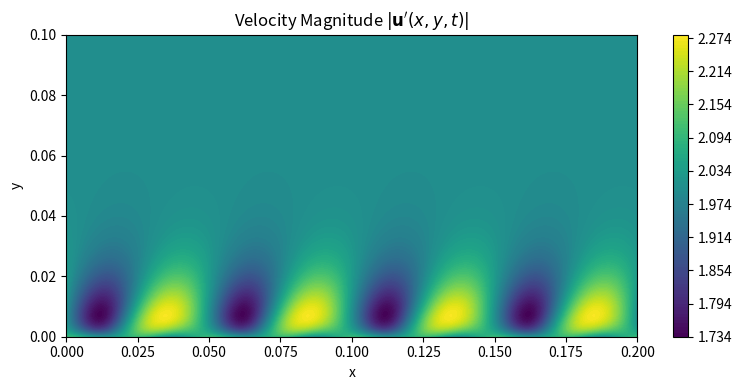
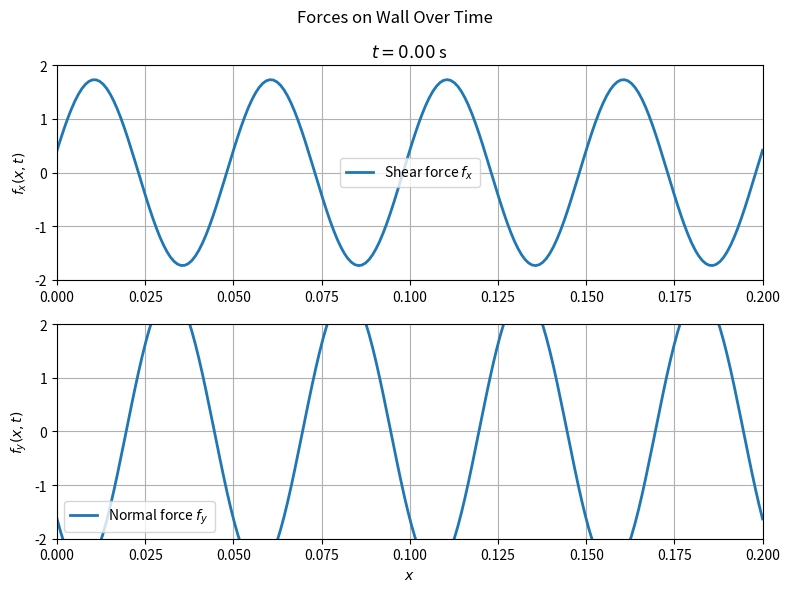

Here is the Python script that generated these plots, in order:
import numpy as np
import matplotlib.pyplot as plt
import matplotlib.animation as animation

# === PARAMETERS ===
omega_s = 10.0 * 2 * np.pi
alpha_s = 20.0 * 2 * np.pi
A = 0.01
U_inf = 2.0
nu = 0.01
rho = 1.2  # Nondimensional density
T_total = 0.1
fps = 300

# === GRID ===
x = np.linspace(0, 0.2, 200)
y = np.linspace(0, 0.1, 200)
X, Y = np.meshgrid(x, y)
t_vals = np.linspace(0, T_total, int(T_total * fps))

# === DERIVED CONSTANTS ===
lambda_ = omega_s - alpha_s * U_inf

# === HANDLE RESONANCE SPECIAL CASE ===
resonance = np.isclose(lambda_, 0, atol=1e-10)

if resonance:
    def v_hat(y):
        return -A * omega_s * np.exp(-alpha_s * y)


    def dv_hat(y):
        return A * omega_s * alpha_s * np.exp(-alpha_s * y)
else:
    beta = np.sqrt(alpha_s ** 2 + lambda_ / (1j * nu))
    beta_r, beta_i = np.real(beta), np.imag(beta)
    denom = (beta_r - alpha_s) ** 2 + beta_i ** 2
    a4 = A * omega_s * alpha_s * (beta_r - alpha_s) / denom
    b4 = -A * omega_s * alpha_s * beta_i / denom
    C4 = a4 + 1j * b4
    C2 = - (beta / alpha_s) * C4


    def v_hat(y):
        term1 = C2 * np.exp(-alpha_s * y)
        term2 = C4 * np.exp(-beta_r * y) * np.exp(-1j * beta_i * y)
        return term1 + term2


    def dv_hat(y):
        term1 = -alpha_s * C2 * np.exp(-alpha_s * y)
        term2 = -beta * C4 * np.exp(-beta * y)
        return term1 + term2


def u_hat(y):
    return -1 / (1j * alpha_s) * dv_hat(y)


def velocity_magnitude(x, y, t):
    Vhat = v_hat(y)
    Uhat = u_hat(y)
    phase = alpha_s * x - omega_s * t

    # shape correction for broadcasting
    V = np.real(Vhat[:, np.newaxis] * np.exp(1j * phase))
    U = np.real(Uhat[:, np.newaxis] * np.exp(1j * phase))

    # ADD base flow
    U_total = U_inf + U
    return np.sqrt(U_total ** 2 + V ** 2)


def get_wall_forces(x, t):
    V0 = v_hat(0)
    dVdy0 = dv_hat(0)
    d2Vdy2 = (
        -alpha_s ** 2 * C2 * np.exp(-alpha_s * 0)
        + (-beta ** 2 * C4 * np.exp(-beta * 0)) if not resonance else 0
    )
    d3Vdy3 = (
        -alpha_s ** 3 * C2 * np.exp(-alpha_s * 0)
        + (-beta ** 3 * C4 * np.exp(-beta * 0)) if not resonance else 0
    )

    # u_hat and derivatives
    U0 = -1 / (1j * alpha_s) * dVdy0
    dUdy0 = -1 / (1j * alpha_s) * d2Vdy2

    # Horizontal force
    shear_hat = nu * (dUdy0 + 1j * alpha_s * V0)
    f_x = np.real(shear_hat * np.exp(1j * (alpha_s * x - omega_s * t)))

    # Vertical force from pressure
    pressure_hat = -(rho / (1j * alpha_s ** 2)) * (
            lambda_ * dVdy0 + nu * (d3Vdy3 - alpha_s ** 2 * dVdy0)
    )
    f_y = -np.real(pressure_hat * np.exp(1j * (alpha_s * x - omega_s * t)))

    return f_x, f_y


# === PLOT ===
fig, ax = plt.subplots(figsize=(8, 4))
contour = ax.contourf(X, Y, velocity_magnitude(x, y, 0), levels=100, cmap='viridis')
fig.colorbar(contour)
ax.set_xlabel('x')
ax.set_ylabel('y')
ax.set_title('Velocity Magnitude $|\mathbf{u}\'(x,y,t)|$')


# === ANIMATION FUNCTION ===
def update(frame):
    ax.clear()
    t = t_vals[frame]
    Z = velocity_magnitude(x, y, t)
    contour = ax.contourf(X, Y, Z, levels=100, cmap='viridis')
    ax.set_xlabel('x')
    ax.set_ylabel('y')
    ax.set_title(f'$|\mathbf{{u}}\'(x, y, t={t:.2f}s)|$')


ani = animation.FuncAnimation(fig, update, frames=len(t_vals), blit=False, interval=1000 / fps)
plt.tight_layout()
plt.show()

# === ANIMATE FORCES ===
fig, ax = plt.subplots(2, 1, figsize=(8, 6))

line_fx, = ax[0].plot(x, np.zeros_like(x), lw=2, label="Shear force $f_x$")
line_fy, = ax[1].plot(x, np.zeros_like(x), lw=2, label="Normal force $f_y$")
for a in ax:
    a.set_xlim(x.min(), x.max())
    a.set_ylim(-2, 2)
    a.grid(True)
    a.legend()

ax[0].set_ylabel('$f_x(x,t)$')
ax[1].set_ylabel('$f_y(x,t)$')
ax[1].set_xlabel('$x$')
fig.suptitle("Forces on Wall Over Time")


def update_force(frame):
    t = t_vals[frame]
    fx, fy = get_wall_forces(x, t)
    line_fx.set_ydata(fx)
    line_fy.set_ydata(fy)
    ax[0].set_title(f"$t = {t:.2f}$ s")
    return line_fx, line_fy


ani = animation.FuncAnimation(fig, update_force, frames=len(t_vals), blit=True, interval=1000 / fps)
plt.tight_layout()
plt.show()
